Run: headless pygame with SDL's dummy video driver; simulated clock (each Clock.tick advances the game by its frame time, no real sleeping); random seed 0; keys injected as events and as key.get_pressed() state; mouse plan: one left click at the window centre at the start of phase 2, then a move to the lower-right quarter at the start of phase 3.
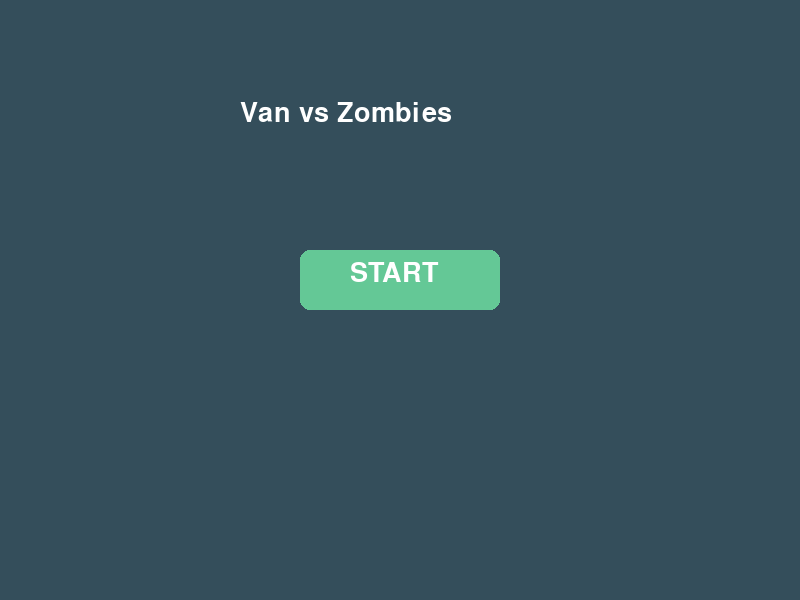
Frame 1 of 4 · flips 1–60 · no input
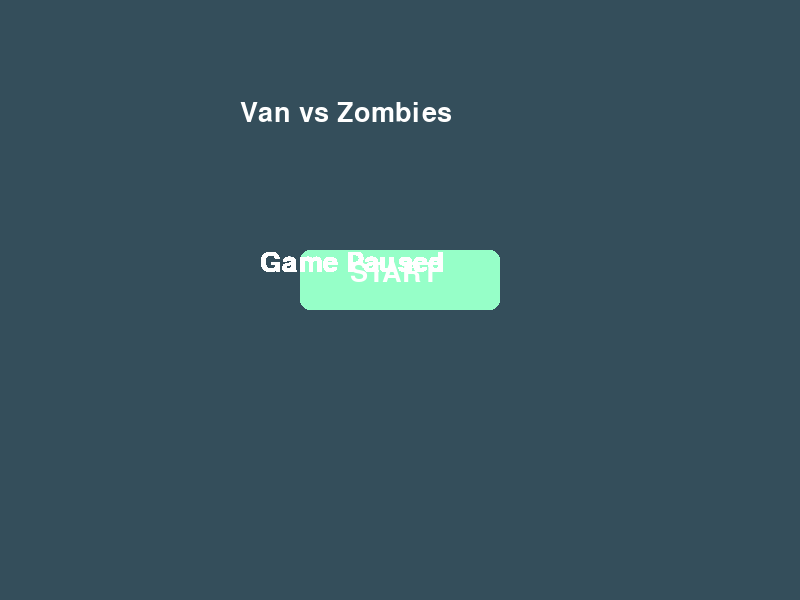
Frame 2 of 4 · flips 61–180 · clicked the window centre · tapped SPACE, RETURN · held RIGHT (→), D
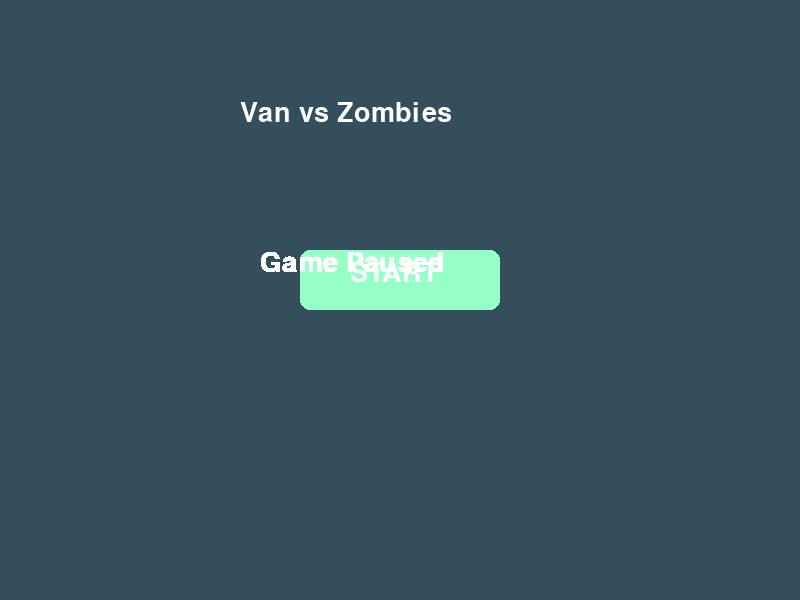
Frame 3 of 4 · flips 181–300 · moved the mouse to the lower-right quarter · held DOWN (↓), S
Frame 4 of 4 · flips 301–420 · held LEFT (←), A, UP (↑), W · screen unchanged from frame 3, image omitted

The pygame program that drew these frames:

import pygame
import random

pygame.init()

# Screen setup
WIDTH, HEIGHT = 800, 600
screen = pygame.display.set_mode((WIDTH, HEIGHT))
pygame.display.set_caption("Van vs Zombies")

# Colors
WHITE = (255, 255, 255)
BLACK = (0, 0, 0)
RED = (255, 0, 0)
GREEN = (0, 255, 0)
BUTTON_COL = (100, 200, 150)
BUTTON_HOVER_COL = (150, 255, 200)
TEXT_COL = WHITE
ROAD_COLOR = (50, 50, 50)


main_menu = True
game_paused = False


font = pygame.font.SysFont("arialblack", 40)
small_font = pygame.font.SysFont("Arial", 20)


button_rect = pygame.Rect(300, 250, 200, 60)

# Game settings
van_hp = 100
van_speed = 10
zombie_speed = 7
zombie_types = ["normal", "semi_mutated", "special_mutated"]

# Road scroll
road_scroll = 0
line_spacing = 100

# Zombie spawn timing
zombie_spawn_delay = 1500  # milliseconds
last_zombie_spawn_time = 0

# Helper to draw text
def draw_text(text, font, color, x, y):
    img = font.render(text, True, color)
    screen.blit(img, (x, y))

# Van class
class Van(pygame.sprite.Sprite):
    def __init__(self):
        super().__init__()
        self.image = pygame.Surface((60, 40))
        self.image.fill(GREEN)
        self.rect = self.image.get_rect()
        self.rect.center = (WIDTH // 2, HEIGHT - 50)
        self.health = van_hp

    def update(self, keys):
        if keys[pygame.K_a] and self.rect.left > 0:
            self.rect.x -= van_speed
        if keys[pygame.K_d] and self.rect.right < WIDTH:
            self.rect.x += van_speed
        if keys[pygame.K_w] and self.rect.top > 0:
            self.rect.y -= van_speed
        if keys[pygame.K_s] and self.rect.bottom < HEIGHT:
            self.rect.y += van_speed

# Zombie class
class Zombie(pygame.sprite.Sprite):
    def __init__(self, zombie_type):
        super().__init__()
        self.zombie_type = zombie_type
        self.image = pygame.Surface((40, 40))
        self.rect = self.image.get_rect()
        self.rect.x = random.randint(0, WIDTH - 40)
        self.rect.y = random.randint(-150, -40)

        if self.zombie_type == "normal":
            self.damage = 5
            self.image.fill((150, 0, 0))
        elif self.zombie_type == "semi_mutated":
            self.damage = 10
            self.image.fill((255, 100, 100))
        elif self.zombie_type == "special_mutated":
            self.damage = 20
            self.image.fill((255, 0, 0))

    def update(self):
        self.rect.y += zombie_speed
        if self.rect.top > HEIGHT:
            self.rect.x = random.randint(0, WIDTH - 40)
            self.rect.y = random.randint(-150, -40)

# Initialize game loop
run = True
clock = pygame.time.Clock()

# Sprite groups
all_sprites = pygame.sprite.Group()
zombies = pygame.sprite.Group()
van = None

# Start the game
def start_game():
    global all_sprites, zombies, van, road_scroll, last_zombie_spawn_time
    all_sprites = pygame.sprite.Group()
    zombies = pygame.sprite.Group()
    van = Van()
    all_sprites.add(van)
    for _ in range(5):
        zombie_type = random.choice(zombie_types)
        zombie = Zombie(zombie_type)
        all_sprites.add(zombie)
        zombies.add(zombie)
    road_scroll = 0
    last_zombie_spawn_time = pygame.time.get_ticks()

# Main game loop
while run:
    clock.tick(60)

    if main_menu:
        screen.fill((52, 78, 91))
        mouse_pos = pygame.mouse.get_pos()
        mouse_click = pygame.mouse.get_pressed()

        if button_rect.collidepoint(mouse_pos):
            pygame.draw.rect(screen, BUTTON_HOVER_COL, button_rect, border_radius=10)
            if mouse_click[0]:
                main_menu = False
                start_game()
        else:
            pygame.draw.rect(screen, BUTTON_COL, button_rect, border_radius=10)

        draw_text("START", font, TEXT_COL, button_rect.x + 50, button_rect.y + 10)
        draw_text("Van vs Zombies", font, TEXT_COL, 240, 100)

    elif game_paused:
        draw_text("Game Paused", font, TEXT_COL, 260, 250)

    else:
        screen.fill(ROAD_COLOR)

        # Scroll road lines
        if van.health > 0:
            road_scroll += 5
            if road_scroll >= line_spacing:
                road_scroll = 0

        # Draw dashed lines
        line_width = 10
        line_height = 30
        line_x = WIDTH // 2 - line_width // 2
        for y in range(-line_height, HEIGHT + line_spacing, line_spacing):
            pygame.draw.rect(screen, WHITE, (line_x, y + road_scroll, line_width, line_height))

        keys = pygame.key.get_pressed()
        if van.health > 0:
            van.update(keys)
            zombies.update()

            # Spawn new zombie if enough time has passed
            current_time = pygame.time.get_ticks()
            if current_time - last_zombie_spawn_time > zombie_spawn_delay:
                zombie_type = random.choice(zombie_types)
                new_zombie = Zombie(zombie_type)
                all_sprites.add(new_zombie)
                zombies.add(new_zombie)
                last_zombie_spawn_time = current_time

        # Collision check
        collided_zombies = pygame.sprite.spritecollide(van, zombies, True)
        for zombie in collided_zombies:
            van.health -= zombie.damage

        # Draw sprites
        all_sprites.draw(screen)

        # Health
        health_text = small_font.render(f"Van Health: {van.health}", True, WHITE)
        screen.blit(health_text, (10, 10))

        # Game over
        if van.health <= 0:
            draw_text("GAME OVER!", font, RED, WIDTH // 2 - 140, HEIGHT // 2 - 20)
            pygame.display.flip()
            pygame.time.delay(2000)
            main_menu = True
            game_paused = False

    # Handle events
    for event in pygame.event.get():
        if event.type == pygame.QUIT:
            run = False
        if event.type == pygame.KEYDOWN and not main_menu:
            if event.key == pygame.K_SPACE:
                game_paused = not game_paused

    pygame.display.update()

pygame.quit()
